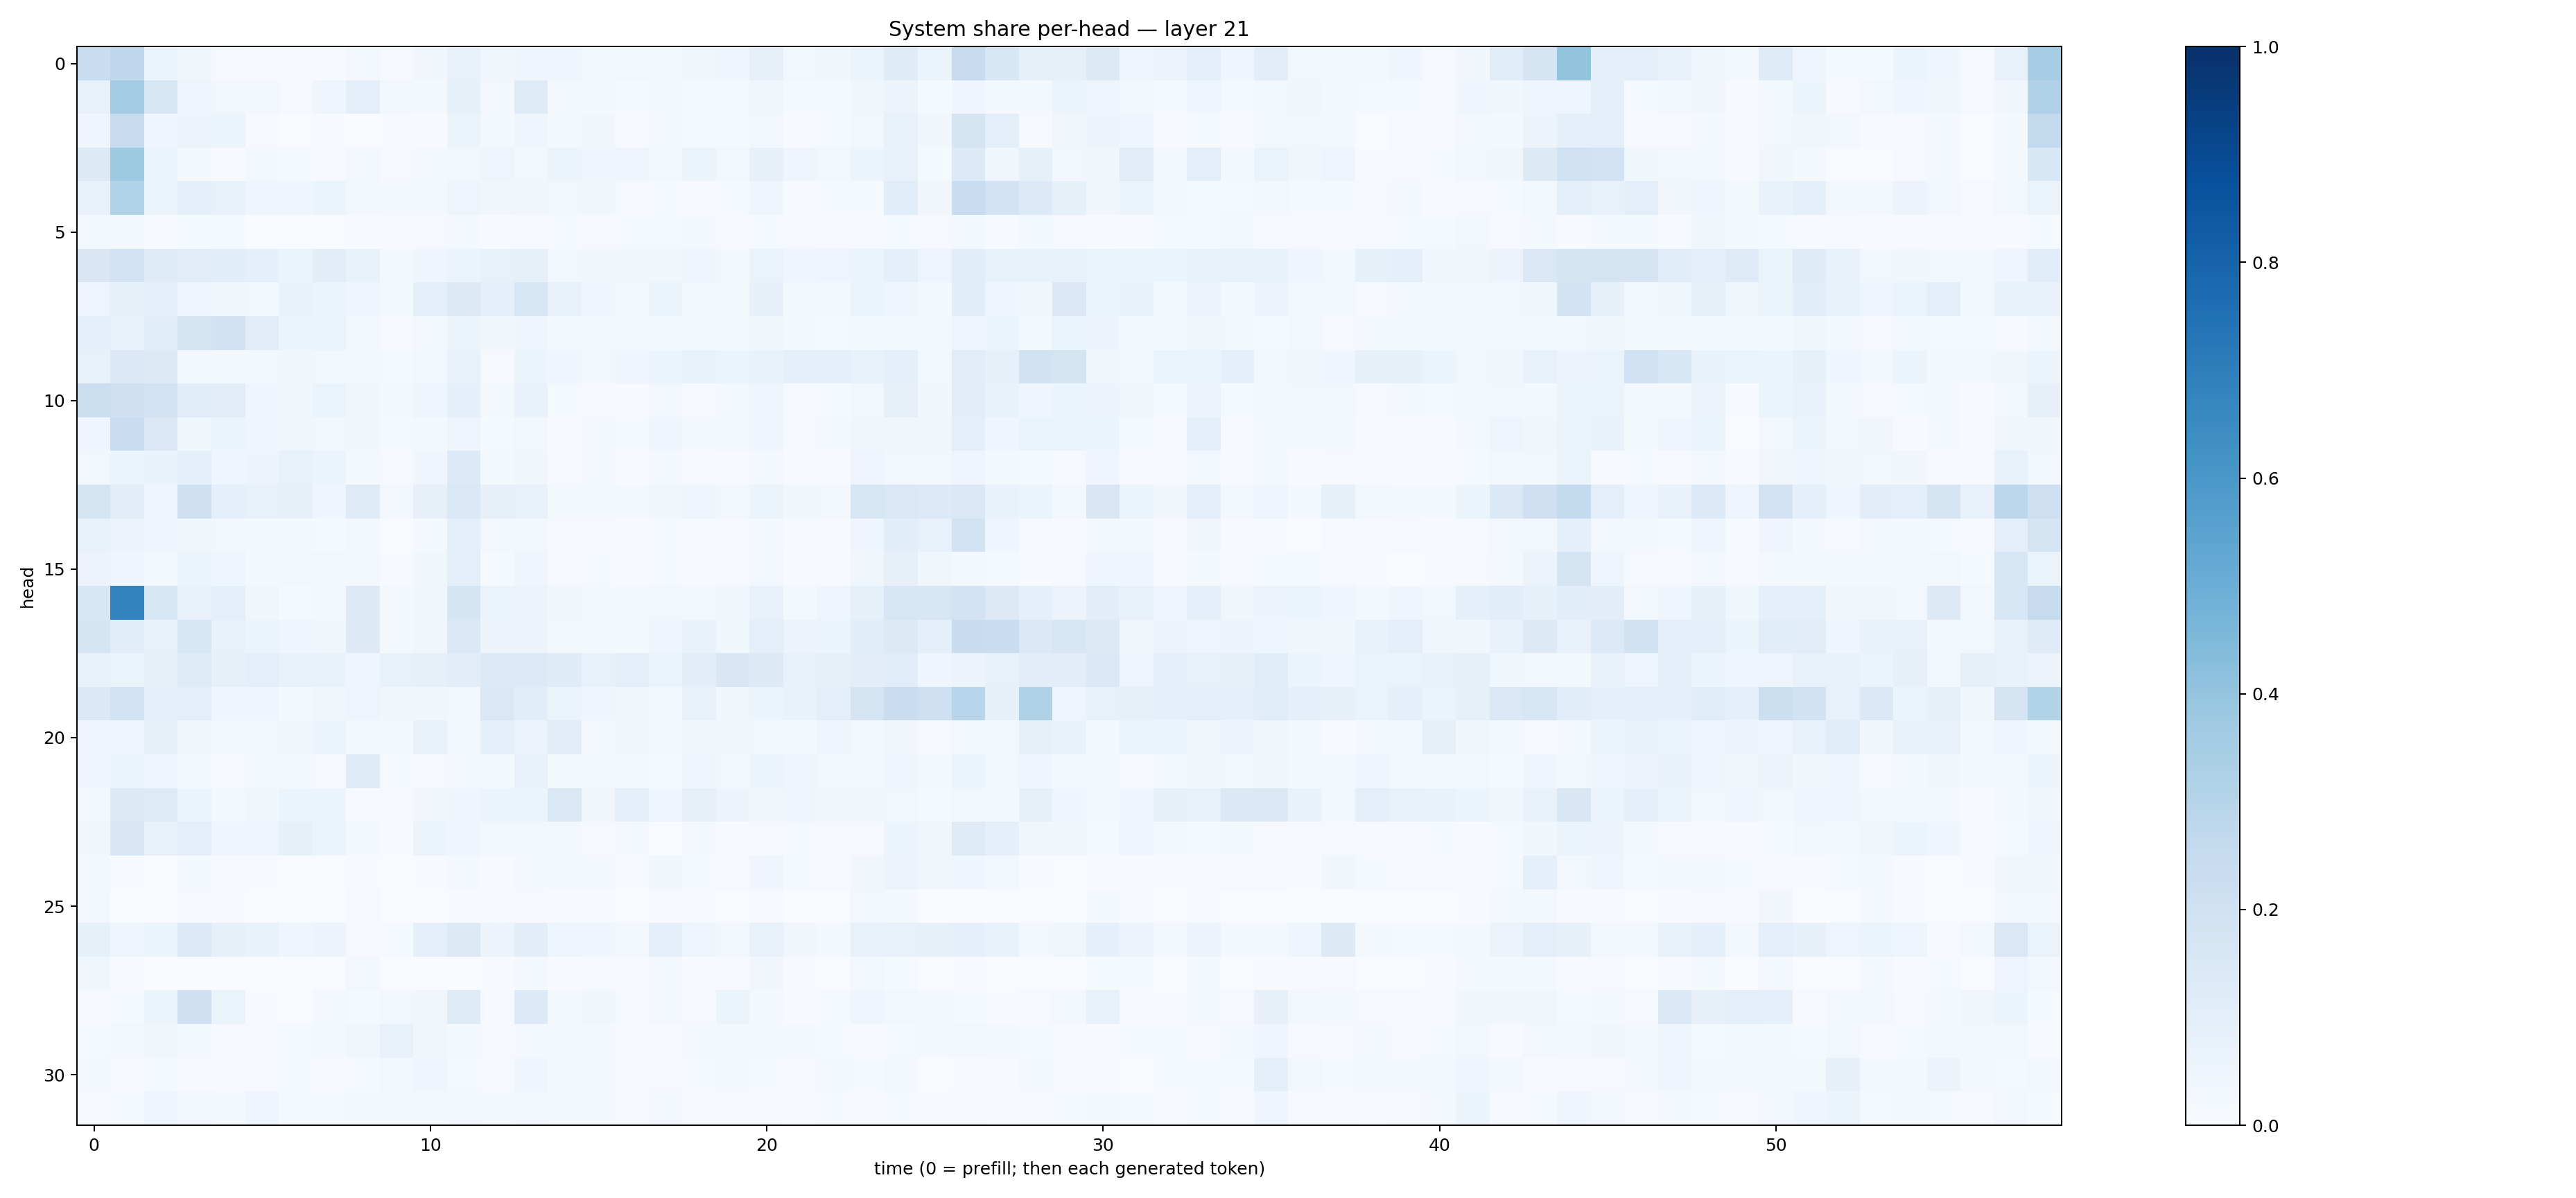

The table this chart was drawn from, first rows:
0.23131685, 0.26611423, 0.051268287, 0.037174564, 0.010932756, 0.0059650643, 0.0047045657, 0.0054544676, 0.030615803, 0.008355552, 0.032358147, 0.077248335, 0.031760547, 0.04031531, 0.04683794, 0.025145119, 0.026208961, 0.016677465, 0.034680434, 0.039666507, 0.08023872, 0.024652185, 0.03794873, 0.065082744
0.0742, 0.3589, 0.1638, 0.04822, 0.0302, 0.02801, 0.01138, 0.04097, 0.09419, 0.03079, 0.0213, 0.08237, 0.02972, 0.1226, 0.01686, 0.01641, 0.01313, 0.02232, 0.01454, 0.01242, 0.03614, 0.01222, 0.01481, 0.03623
0.04039, 0.2451, 0.04569, 0.05761, 0.06061, 0.008416, 0.001852, 0.006482, 0.00339, 0.006161, 0.005289, 0.06199, 0.01593, 0.0409, 0.01981, 0.03215, 0.006977, 0.01806, 0.01201, 0.0143, 0.02728, 0.005916, 0.01436, 0.02551
0.1294, 0.3719, 0.06245, 0.02329, 0.007124, 0.01683, 0.01261, 0.00937, 0.02635, 0.01073, 0.0209, 0.03095, 0.04919, 0.02969, 0.05405, 0.04344, 0.04102, 0.02891, 0.05152, 0.02523, 0.07925, 0.04434, 0.02776, 0.05323
0.07462, 0.3156, 0.06119, 0.09983, 0.0756, 0.04142, 0.04629, 0.05319, 0.02856, 0.02256, 0.02332, 0.05013, 0.03239, 0.03416, 0.03048, 0.03565, 0.008406, 0.01217, 0.01102, 0.01398, 0.04005, 0.007336, 0.01442, 0.01525
0.03006, 0.01641, 0.007282, 0.01465, 0.01496, 0.003072, 0.001874, 0.003824, 0.004558, 0.00711, 0.0095, 0.01763, 0.004903, 0.009099, 0.01389, 0.009231, 0.01221, 0.01269, 0.02012, 0.01142, 0.01252, 0.007939, 0.008296, 0.008667
0.1495, 0.185, 0.1205, 0.1103, 0.1073, 0.08877, 0.05309, 0.1031, 0.06685, 0.01979, 0.0418, 0.05943, 0.07471, 0.07893, 0.03121, 0.03748, 0.03395, 0.03232, 0.04803, 0.03104, 0.06491, 0.04491, 0.04958, 0.06084
0.05023, 0.08285, 0.09374, 0.04266, 0.03406, 0.02658, 0.07017, 0.05178, 0.04606, 0.02258, 0.08856, 0.1268, 0.08772, 0.1594, 0.07392, 0.04632, 0.02418, 0.0631, 0.02492, 0.02201, 0.08026, 0.02291, 0.01949, 0.06482
0.09621, 0.0763, 0.1073, 0.1725, 0.1916, 0.1114, 0.06192, 0.06315, 0.02731, 0.01158, 0.0242, 0.0602, 0.03537, 0.04052, 0.01885, 0.02695, 0.01774, 0.02044, 0.03041, 0.01958, 0.03479, 0.01794, 0.0143, 0.02249
0.07716, 0.1473, 0.1264, 0.0255, 0.0215, 0.0282, 0.03632, 0.02734, 0.02326, 0.01355, 0.02864, 0.07316, 0.01069, 0.05449, 0.0413, 0.02716, 0.04, 0.05217, 0.076, 0.05228, 0.06957, 0.08937, 0.08951, 0.0766
0.2246, 0.2106, 0.1805, 0.1148, 0.1095, 0.0432, 0.03582, 0.06393, 0.03171, 0.02001, 0.0476, 0.09006, 0.01782, 0.06992, 0.01181, 0.01139, 0.005121, 0.02565, 0.009286, 0.01658, 0.04283, 0.008921, 0.01276, 0.02559
0.04227, 0.2315, 0.1443, 0.0373, 0.05278, 0.04583, 0.03612, 0.03093, 0.03775, 0.01546, 0.01952, 0.04916, 0.01294, 0.02533, 0.006752, 0.01574, 0.01291, 0.04169, 0.01664, 0.02815, 0.04431, 0.01148, 0.01764, 0.0361
0.02374, 0.05932, 0.0686, 0.09309, 0.04203, 0.05764, 0.07311, 0.061, 0.02052, 0.01088, 0.04022, 0.1355, 0.02215, 0.0339, 0.01025, 0.01572, 0.006442, 0.0174, 0.00916, 0.005544, 0.02224, 0.00626, 0.006505, 0.04953
0.1762, 0.1025, 0.04651, 0.2049, 0.08903, 0.07081, 0.07974, 0.04662, 0.1249, 0.02591, 0.07885, 0.143, 0.07991, 0.07389, 0.02009, 0.02027, 0.01573, 0.03203, 0.04089, 0.03029, 0.06193, 0.03687, 0.02405, 0.1565
0.0749, 0.05714, 0.04869, 0.0387, 0.02682, 0.01783, 0.01591, 0.01543, 0.02404, 0.001453, 0.01888, 0.1011, 0.02861, 0.02712, 0.009994, 0.00998, 0.004726, 0.01326, 0.006656, 0.004067, 0.01593, 0.004721, 0.006567, 0.04676
0.05693, 0.04081, 0.02027, 0.05105, 0.04426, 0.02259, 0.02966, 0.02718, 0.02815, 0.005181, 0.03634, 0.09687, 0.01264, 0.04213, 0.01096, 0.01219, 0.003959, 0.01374, 0.007425, 0.005746, 0.02655, 0.004426, 0.004783, 0.03842
0.1552, 0.6783, 0.1537, 0.07798, 0.1001, 0.03128, 0.01496, 0.0228, 0.1258, 0.01886, 0.03197, 0.1711, 0.06368, 0.05494, 0.03159, 0.02124, 0.01981, 0.03049, 0.03056, 0.03392, 0.07138, 0.0219, 0.04046, 0.08248
0.1641, 0.1172, 0.07042, 0.1553, 0.07321, 0.05468, 0.04491, 0.03839, 0.1316, 0.01932, 0.03479, 0.1413, 0.05643, 0.05515, 0.02064, 0.01755, 0.01997, 0.04062, 0.06715, 0.03881, 0.09411, 0.0583, 0.06232, 0.109
0.07467, 0.06299, 0.0823, 0.125, 0.08584, 0.09586, 0.07177, 0.06824, 0.04015, 0.07296, 0.07827, 0.1037, 0.135, 0.1364, 0.1179, 0.07698, 0.09403, 0.06474, 0.1039, 0.1498, 0.1274, 0.0709, 0.0825, 0.1026
0.1385, 0.1855, 0.0912, 0.09862, 0.04542, 0.04289, 0.02302, 0.03331, 0.04992, 0.03517, 0.03534, 0.02802, 0.1479, 0.106, 0.06484, 0.04478, 0.03866, 0.02436, 0.07251, 0.03542, 0.06066, 0.06672, 0.09415, 0.1791
0.04312, 0.04035, 0.0855, 0.03623, 0.02071, 0.02622, 0.03423, 0.05885, 0.01637, 0.02505, 0.07433, 0.02356, 0.08888, 0.05651, 0.1025, 0.02112, 0.03846, 0.022, 0.03324, 0.03404, 0.02706, 0.02028, 0.04285, 0.02154
0.04335, 0.05465, 0.04152, 0.01994, 0.01081, 0.01889, 0.02069, 0.01039, 0.1246, 0.01454, 0.01118, 0.01743, 0.01762, 0.07034, 0.01741, 0.02795, 0.01998, 0.01532, 0.0425, 0.03094, 0.05151, 0.04017, 0.02981, 0.02194
0.02101, 0.1254, 0.1212, 0.05135, 0.02307, 0.03695, 0.05403, 0.05432, 0.004666, 0.009733, 0.03236, 0.04009, 0.06126, 0.05911, 0.1477, 0.03464, 0.0951, 0.04092, 0.07845, 0.05747, 0.03687, 0.04464, 0.0327, 0.03635
0.03479, 0.1522, 0.07617, 0.09779, 0.04604, 0.04949, 0.08209, 0.06107, 0.02155, 0.005735, 0.06143, 0.03958, 0.02488, 0.02497, 0.02912, 0.008012, 0.02115, 0.003534, 0.01968, 0.00421, 0.009977, 0.01405, 0.009051, 0.009759
0.01619, 0.007112, 0.003812, 0.02237, 0.01006, 0.00473, 0.003013, 0.002105, 0.005256, 0.003331, 0.006771, 0.02114, 0.00627, 0.02247, 0.01644, 0.02015, 0.007782, 0.03799, 0.01472, 0.008514, 0.04316, 0.01281, 0.01036, 0.03238
0.02574, 0.002588, 0.002321, 0.01078, 0.005909, 0.00273, 0.00129, 0.001817, 0.007878, 0.0007739, 0.002895, 0.005627, 0.009072, 0.01019, 0.004103, 0.006674, 0.00157, 0.007729, 0.004126, 0.003466, 0.009139, 0.001661, 0.00241, 0.0235
0.0842, 0.04553, 0.0605, 0.133, 0.07855, 0.06828, 0.0437, 0.05791, 0.01069, 0.01191, 0.08815, 0.1305, 0.05854, 0.1045, 0.03949, 0.03956, 0.03107, 0.08954, 0.04563, 0.02551, 0.07088, 0.03312, 0.02131, 0.0739
0.037, 0.004201, 0.002756, 0.003143, 0.003032, 0.0009671, 0.0007815, 0.001891, 0.02654, 0.0007005, 0.001178, 0.003197, 0.007377, 0.01799, 0.004213, 0.01015, 0.003995, 0.02724, 0.00747, 0.006164, 0.03411, 0.005816, 0.002861, 0.02921
0.008076, 0.01288, 0.05464, 0.2103, 0.06334, 0.004476, 0.001991, 0.01896, 0.01266, 0.02447, 0.03367, 0.1241, 0.01054, 0.1353, 0.02228, 0.03813, 0.007814, 0.02803, 0.008886, 0.06114, 0.01859, 0.007424, 0.0136, 0.04093
0.01388, 0.02711, 0.03475, 0.02049, 0.01092, 0.009358, 0.01292, 0.0188, 0.03389, 0.07413, 0.03156, 0.01646, 0.008225, 0.02024, 0.03096, 0.0166, 0.01147, 0.008851, 0.01846, 0.02149, 0.01571, 0.0178, 0.01243, 0.005554
0.01656, 0.01017, 0.01386, 0.003935, 0.007314, 0.007854, 0.0148, 0.01163, 0.01275, 0.02796, 0.03956, 0.01496, 0.01059, 0.03968, 0.01645, 0.0179, 0.009695, 0.01014, 0.01539, 0.02045, 0.01225, 0.0102, 0.02019, 0.01281
0.01053, 0.01367, 0.04255, 0.02911, 0.02055, 0.04359, 0.0146, 0.01293, 0.01882, 0.01668, 0.01601, 0.02909, 0.01964, 0.02519, 0.01696, 0.01734, 0.01136, 0.02378, 0.01067, 0.009579, 0.01168, 0.005501, 0.01211, 0.01146
